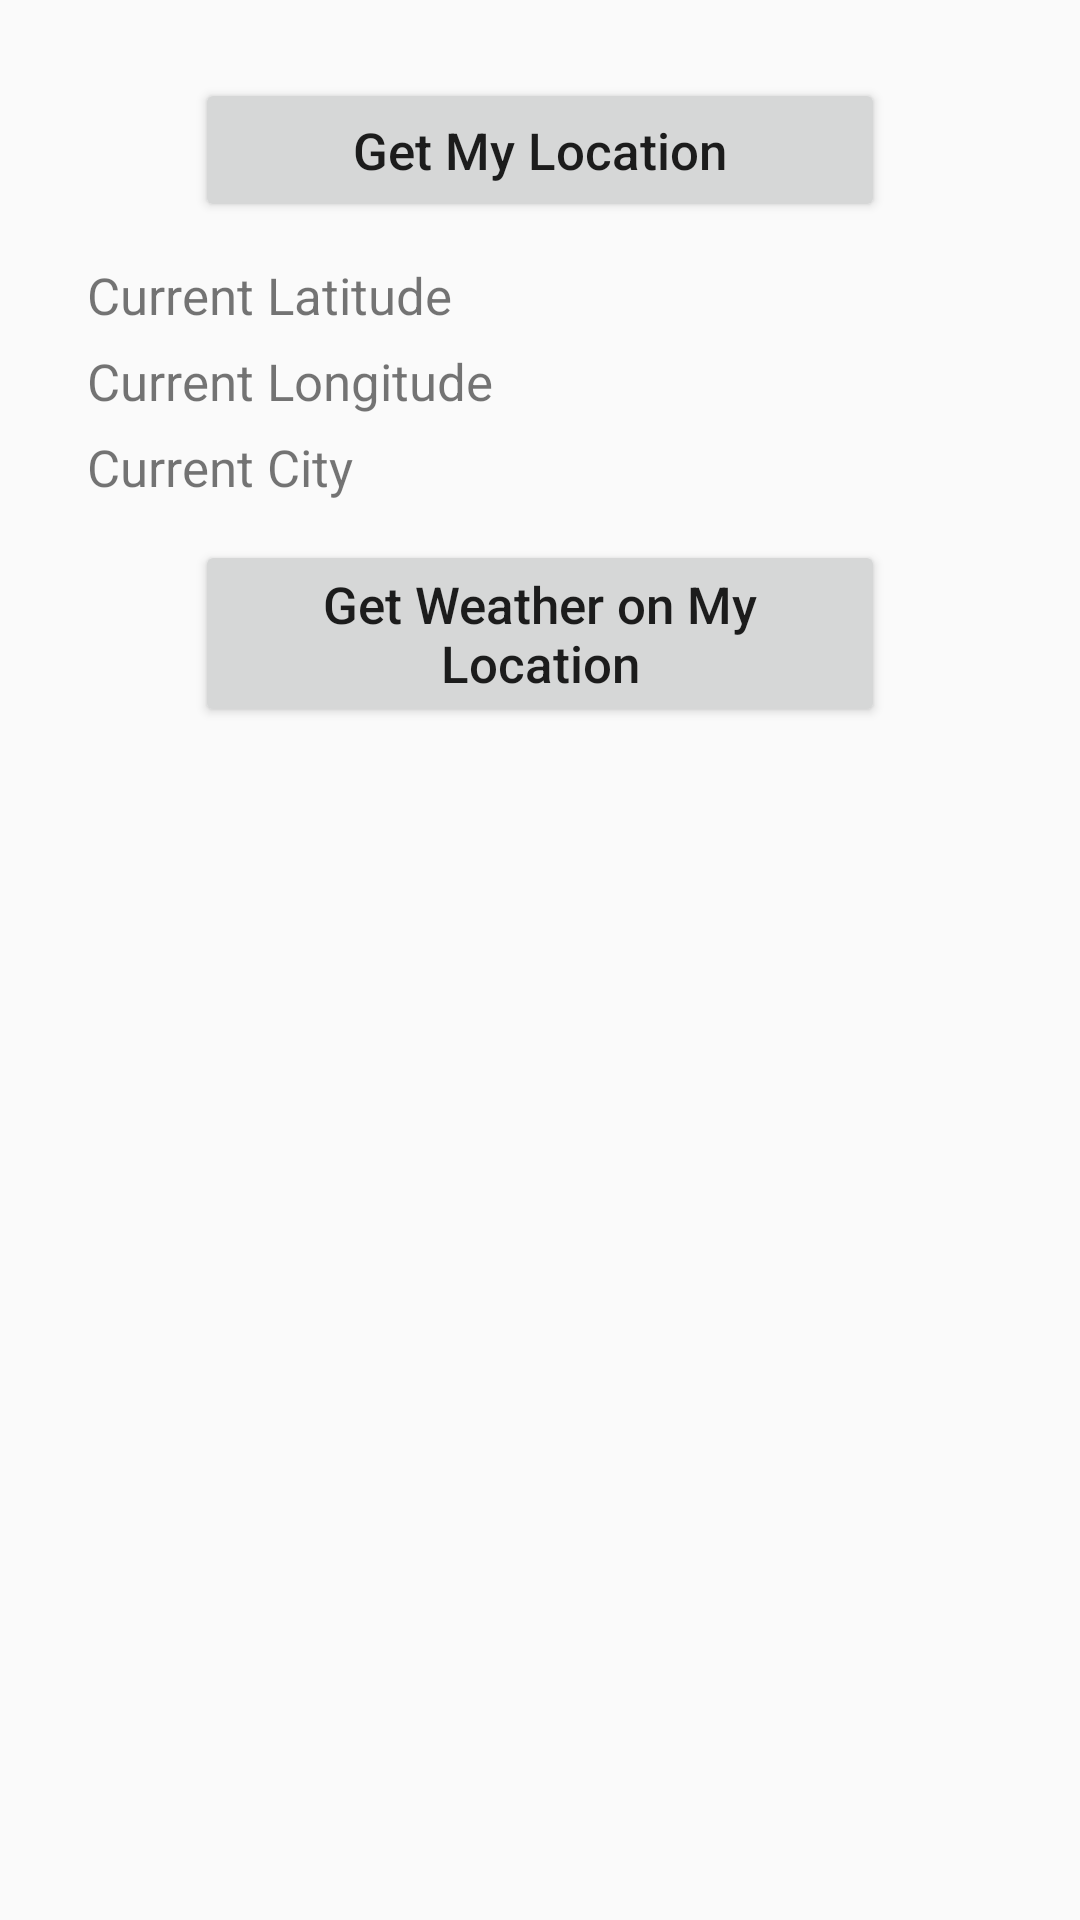

Android layout source for this screen:
<!-- AndroidManifest.xml: application theme AppTheme -->
<!-- res/layout/activity_forcast_on_location.xml -->
<RelativeLayout xmlns:android="http://schemas.android.com/apk/res/android"
    xmlns:tools="http://schemas.android.com/tools" android:layout_width="match_parent"
    android:layout_height="match_parent" android:paddingLeft="@dimen/activity_horizontal_margin"
    android:paddingRight="@dimen/activity_horizontal_margin"
    android:paddingTop="@dimen/activity_vertical_margin"
    android:paddingBottom="@dimen/activity_vertical_margin"
    tools:context="brj.com.weatherassignment.taskSecond.ForcastOnLocation">

    <ScrollView
        android:layout_width="match_parent"
        android:layout_height="wrap_content">
    <RelativeLayout
        android:layout_width="match_parent"
        android:layout_height="match_parent"
        android:padding="@dimen/d10dip">

        <Button
            android:id="@+id/btn_getLocation"
            android:layout_width="@dimen/d230dip"
            android:layout_height="wrap_content"
            android:layout_centerHorizontal="true"
            android:text="@string/getLocation"
            android:textAllCaps="false"
            android:layout_marginBottom="@dimen/d10dip"
            android:onClick="getLoaction"
            android:textSize="@dimen/s17sp"
            />

        <TextView
            android:id="@+id/txt_cur_lat"
            style="@style/TextviewStyleForDisplay"
            android:text="@string/lati"
            android:layout_below="@id/btn_getLocation"
            />
        <TextView
            android:id="@+id/txt_cur_lat_value"
            style="@style/TextviewStyleForDisplay"
            android:layout_toRightOf="@id/txt_cur_lat"
            android:layout_below="@id/btn_getLocation"
            />
        <TextView
            android:id="@+id/txt_cur_long"
            style="@style/TextviewStyleForDisplay"
            android:text="@string/longi"
            android:layout_below="@id/txt_cur_lat"
            />
        <TextView
            android:id="@+id/txt_cur_long_value"
            style="@style/TextviewStyleForDisplay"
            android:layout_toRightOf="@id/txt_cur_long"
            android:layout_below="@id/txt_cur_lat_value"
            />
        <TextView
            android:id="@+id/txt_cur_city"
            style="@style/TextviewStyleForDisplay"
            android:text="@string/city"
            android:layout_below="@id/txt_cur_long"
            />
        <TextView
            android:id="@+id/txt_cur_city_value"
            style="@style/TextviewStyleForDisplay"
            android:layout_toRightOf="@id/txt_cur_city"
            android:layout_below="@id/txt_cur_long_value"
            />

        <Button
            android:id="@+id/btn_getForecast"
            android:layout_width="@dimen/d230dip"
            android:layout_height="wrap_content"
            android:layout_centerHorizontal="true"
            android:layout_below="@id/txt_cur_city_value"
            android:text="@string/getForecast"
            android:textAllCaps="false"
            android:layout_marginTop="@dimen/d10dip"
            android:textSize="@dimen/s17sp"
            android:onClick="weatherWebservice"
            />
    </RelativeLayout>
    </ScrollView>
</RelativeLayout>
<!-- resources referenced by this layout -->
<resources>
  <dimen name="activity_horizontal_margin">16dp</dimen>
  <dimen name="activity_vertical_margin">16dp</dimen>
  <dimen name="d10dip">10dip</dimen>
  <dimen name="d230dip">230dip</dimen>
  <dimen name="s17sp">17sp</dimen>
  <string name="city">Current City</string>
  <string name="getForecast">Get Weather on My Location</string>
  <string name="getLocation">Get My Location</string>
  <string name="lati">Current Latitude</string>
  <string name="longi">Current Longitude</string>
  <style name="TextviewStyleForDisplay">
          <item name="android:layout_width">@dimen/d150dip</item>
          <item name="android:layout_height">wrap_content</item>
          <item name="android:textSize">@dimen/s17sp</item>
          <item name="android:padding">@dimen/d3dip</item>
      </style>
  <style name="AppTheme" parent="Theme.AppCompat.Light.DarkActionBar">
          
      </style>
  <dimen name="d150dip">150dip</dimen>
  <dimen name="d3dip">3dip</dimen>
</resources>
